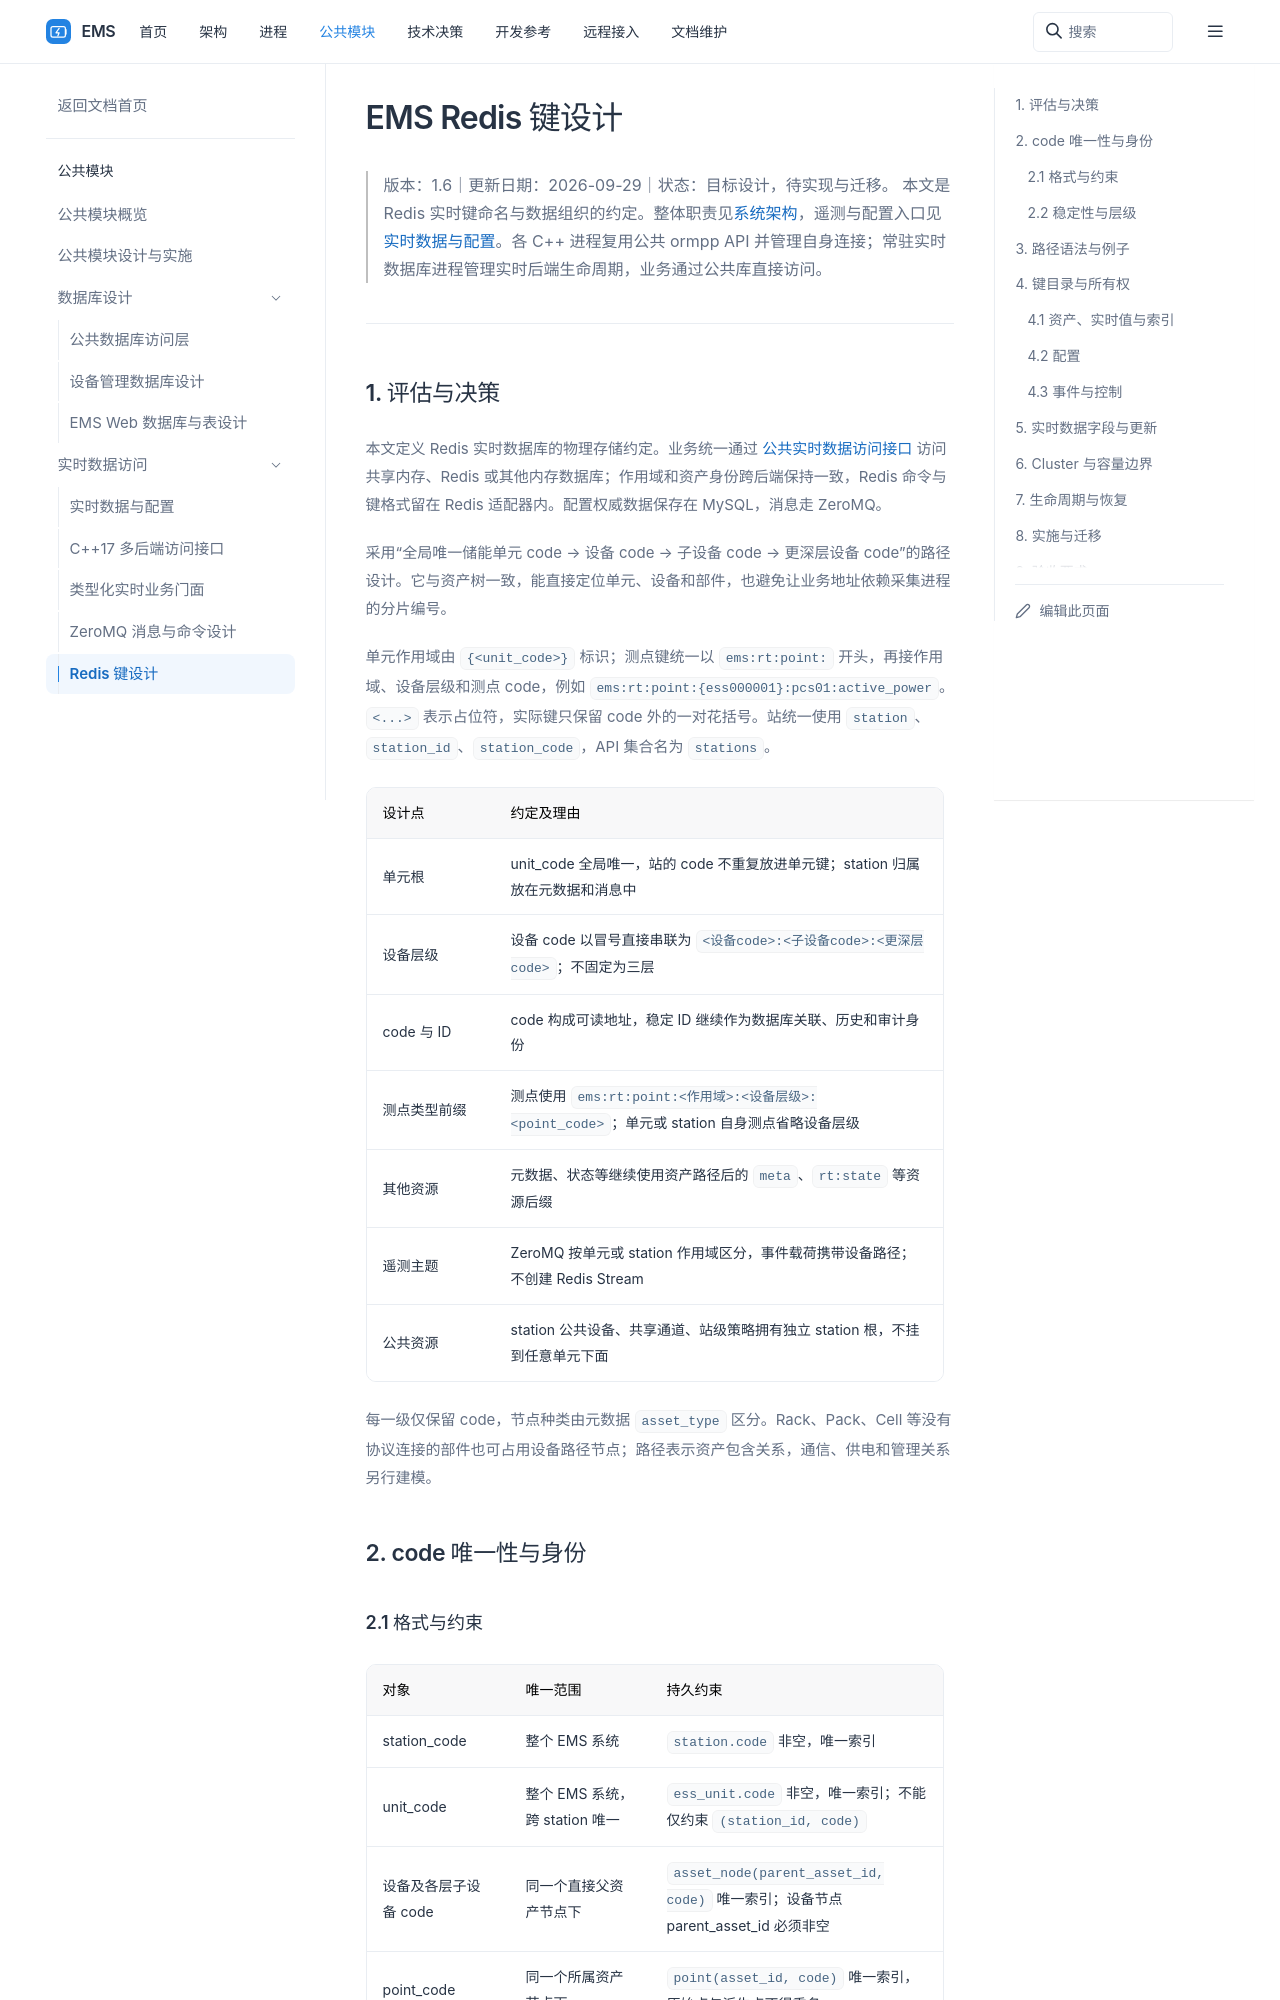

repository: 600888/ems · page: common/realtime/redis-key-design.html · generator: sphinx

# EMS Redis 键设计

> 版本：1.6｜更新日期：2026-09-29｜状态：目标设计，待实现与迁移。
> 本文是 Redis 实时键命名与数据组织的约定。整体职责见 [EMS 系统架构设计](../../architecture/system-design.md)，遥测与配置入口见 [实时数据与配置](index.md)。四类 C++ 进程复用公共 ormpp API，并各自管理数据库连接。

## 1. 评估与决策

本文定义 Redis 实时数据库的物理存储约定。业务统一通过 [公共实时数据访问接口](access-design.md) 访问共享内存、Redis 或其他内存数据库；作用域和资产身份跨后端保持一致，Redis 命令与键格式留在 Redis 适配器内。配置权威数据保存在 MySQL，消息走 ZeroMQ。

采用“全局唯一储能单元 code → 设备 code → 子设备 code → 更深层设备 code”的路径设计。它与资产树一致，能直接定位单元、设备和部件，也避免让业务地址依赖采集进程的分片编号。

单元作用域由 `{<unit_code>}` 标识；测点键统一以 `ems:rt:point:` 开头，再接作用域、设备层级和测点 code，例如 `ems:rt:point:{ess000001}:pcs01:active_power`。`<...>` 表示占位符，实际键只保留 code 外的一对花括号。站统一使用 `station`、`station_id`、`station_code`，API 集合名为 `stations`。

| 设计点 | 约定及理由 |
| --- | --- |
| 单元根 | unit_code 全局唯一，站的 code 不重复放进单元键；station 归属放在元数据和消息中 |
| 设备层级 | 设备 code 以冒号直接串联为 `<设备code>:<子设备code>:<更深层code>`；不固定为三层 |
| code 与 ID | code 构成可读地址，稳定 ID 继续作为数据库关联、历史和审计身份 |
| 测点类型前缀 | 测点使用 `ems:rt:point:<作用域>:<设备层级>:<point_code>`；单元或 station 自身测点省略设备层级 |
| 其他资源 | 元数据、状态等继续使用资产路径后的 `meta`、`rt:state` 等资源后缀 |
| 遥测主题 | ZeroMQ 按单元或 station 作用域区分，事件载荷携带设备路径；不创建 Redis Stream |
| 公共资源 | station 公共设备、共享通道、站级策略拥有独立 station 根，不挂到任意单元下面 |

每一级仅保留 code，节点种类由元数据 `asset_type` 区分。Rack、Pack、Cell 等没有协议连接的部件也可占用设备路径节点；路径表示资产包含关系，通信、供电和管理关系另行建模。

## 2. code 唯一性与身份
